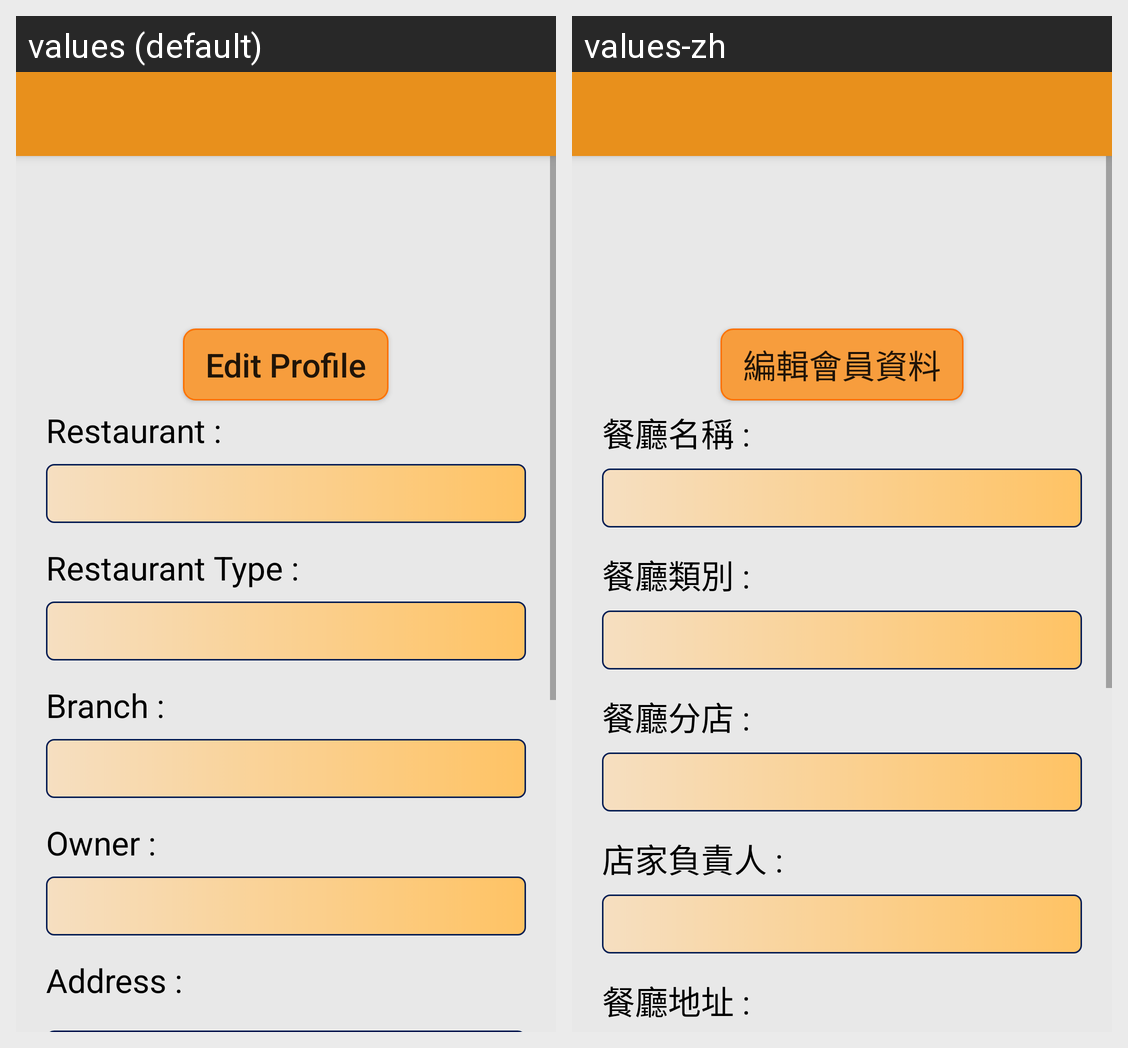

Locale-by-locale string values for the Android screen shown in this grid:
Android screen res/layout/rest_activity_rest_information.xml rendered under 2 locales, left to right: values (default), values-zh. Device: Nexus 5 (rendered at 1080×1920; each locale shown at half size, 540×960, under a caption strip naming it); theme AppTheme.
Strings drawn on this screen, with the default value and each locale's value (text and hints the layout hard-codes, and strings that could not be matched under every locale, appear in the picture but are not listed):

editBegin
  values: Edit Profile
  values-zh: 編輯會員資料

restName_i
  values: Restaurant :
  values-zh: 餐廳名稱 :

restType_i
  values: Restaurant Type :
  values-zh: 餐廳類別 :

branch_i
  values: Branch :
  values-zh: 餐廳分店 :

owner_i
  values: Owner :
  values-zh: 店家負責人 :

address_i
  values: Address :
  values-zh: 餐廳地址 :
